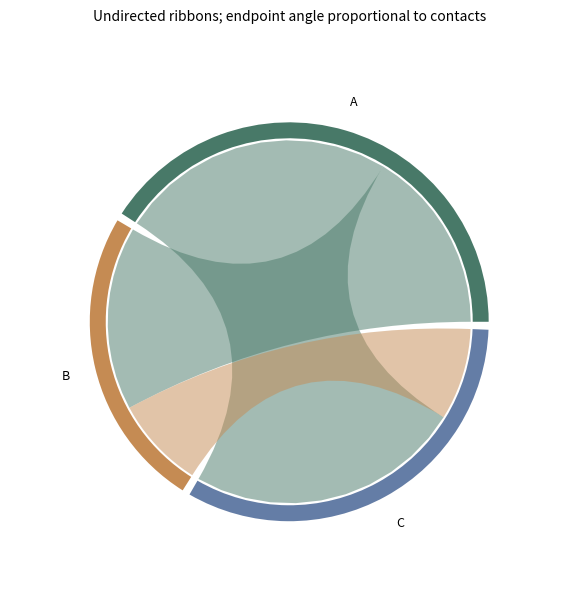

Here is the Python script that generated this plot:
# Tuyan specialist vector renderer v1; immutable source data.
import json
d = json.loads("{\"type\":\"chord\",\"rows\":[{\"source\":\"A\",\"target\":\"B\",\"value\":2},{\"source\":\"A\",\"target\":\"C\",\"value\":3},{\"source\":\"B\",\"target\":\"C\",\"value\":1}],\"units\":{\"value\":\"contacts\"},\"options\":{\"nodes\":[\"A\",\"B\",\"C\"],\"directed\":false},\"analysis\":{\"description\":\"Synthetic teaching fixture; supplied quantities are not research findings.\"},\"pixels\":1024,\"plotStyle\":{\"width\":9,\"height\":6,\"fontSize\":11}}")

import math
from statistics import NormalDist
import numpy as np
import matplotlib
matplotlib.use('Agg')
import matplotlib.pyplot as plt
from matplotlib.patches import Circle, Rectangle, Polygon, PathPatch, Wedge, FancyArrowPatch
from matplotlib.path import Path
from matplotlib.textpath import TextPath
from matplotlib.font_manager import FontProperties
from matplotlib.transforms import Affine2D
from matplotlib.colors import BoundaryNorm, Normalize
from matplotlib.cm import ScalarMappable
r,kind,opt,unit=d['rows'],d['type'],d['options'],d['units']
plt.rcParams.update({'font.size':d['plotStyle']['fontSize'],'svg.fonttype':'none'})
fig,ax=plt.subplots(figsize=(d['plotStyle']['width'],d['plotStyle']['height']),layout='constrained')
fig.set_facecolor('white')
fig._tuyan_target_pixels=d['pixels']
colors=['#487968','#c58b53','#647da6','#a77592','#a5a659','#578eaa','#be7666']
computations={}
checks={}
def verify(name,actual,expected,tolerance=1e-9):
    error=float(abs(actual-expected))
    assert math.isfinite(error) and error<=tolerance*max(1,abs(expected)), name
    checks[name]={'actual':float(actual),'expected':float(expected),'absoluteError':error}
def note(text):
    ax.set_title(text,fontsize=10,pad=16)
def clean(value):
    if isinstance(value,dict):return {str(k):clean(v) for k,v in value.items()}
    if isinstance(value,(list,tuple,np.ndarray)):return [clean(v) for v in value]
    if isinstance(value,np.generic):return value.item()
    return value
def ribbon(x0,x1,y0,y1,height,color,alpha=.6):
    # Both vertical cross-sections have identical data-space thickness.
    dx=(x1-x0)*.45
    vertices=[(x0,y0),(x0+dx,y0),(x1-dx,y1),(x1,y1),(x1,y1+height),(x1-dx,y1+height),(x0+dx,y0+height),(x0,y0+height),(x0,y0)]
    codes=[Path.MOVETO,Path.CURVE4,Path.CURVE4,Path.CURVE4,Path.LINETO,Path.CURVE4,Path.CURVE4,Path.CURVE4,Path.CLOSEPOLY]
    artist=PathPatch(Path(vertices,codes),facecolor=color,edgecolor='none',alpha=alpha)
    ax.add_patch(artist)
    verify('ribbon_%d_width'%len(ax.patches),vertices[4][1]-vertices[3][1],height)
    return artist
if kind=='network':
    ids=[a['id'] for a in opt['nodes']];n=len(ids)
    positions={name:(math.cos(2*math.pi*i/n),math.sin(2*math.pi*i/n)) for i,name in enumerate(ids)}
    weighted='value' in r[0]
    scale=4/max(a['value'] for a in r) if weighted else 1
    for a in r:
        weight=a['value'] if weighted else 1
        artist=FancyArrowPatch(positions[a['source']],positions[a['target']],arrowstyle='-|>' if opt['directed'] else '-',mutation_scale=12,linewidth=weight*scale,color=colors[0],shrinkA=12,shrinkB=12)
        ax.add_patch(artist);verify('edge_%d_width'%len(ax.patches),artist.get_linewidth(),weight*scale)
        if weighted:
            p,q=positions[a['source']],positions[a['target']];ax.text((p[0]+q[0])/2,(p[1]+q[1])/2,str(weight),fontsize=8)
    points=np.array(list(positions.values()));artist=ax.scatter(points[:,0],points[:,1],s=250,c=colors[1],zorder=3)
    for a in opt['nodes']:
        x,y=positions[a['id']];ax.text(x*1.14,y*1.14,a.get('label',a['id']),ha='center',va='center',fontsize=9)
    degree={name:sum(a['source']==name or a['target']==name for a in r) for name in ids}
    verify('degree_sum',sum(degree.values()),2*len(r));verify('rendered_node_count',len(artist.get_offsets()),n)
    computations={'positions':positions,'degree':degree,'isolatedNodes':[k for k,v in degree.items() if v==0],'lineWidthPerWeight':scale}
    ax.set(xlim=(-1.4,1.4),ylim=(-1.4,1.4),aspect='equal');ax.axis('off');note('Circular layout; distances are not scientific distances'+ ('; weights: '+opt['weightUnit'] if weighted else ''))
elif kind=='euler':
    a,b=set(r[0]['members']),set(r[1]['members']);both=len(a&b);only_a=len(a-b);only_b=len(b-a)
    if a==b:
        locations=[(0,0,1),(0,0,1)];topology='equal';ax.text(0,0,str(both),ha='center');ax.text(0,1.15,r[0]['set']+' = '+r[1]['set'],ha='center')
    elif a.issubset(b) or b.issubset(a):
        small=0 if a.issubset(b) else 1;locations=[None,None];locations[small]=(-.25,0,.5);locations[1-small]=(0,0,1);topology='containment'
        ax.text(-.25,0,str(both),ha='center');ax.text(.65,0,str(only_b if small==0 else only_a),ha='center')
        ax.text(-.25,.6,r[small]['set'],ha='center');ax.text(0,1.15,r[1-small]['set'],ha='center')
    elif not both:
        locations=[(-1.1,0,1),(1.1,0,1)];topology='disjoint'
        for i,x in enumerate([-1.1,1.1]):ax.text(x,0,str([only_a,only_b][i]),ha='center');ax.text(x,1.15,r[i]['set'],ha='center')
    else:
        locations=[(-.6,0,1),(.6,0,1)];topology='overlap'
        for x,value in [(-1,only_a),(0,both),(1,only_b)]:ax.text(x,0,str(value),ha='center')
        for i,x in enumerate([-.8,.8]):ax.text(x,1.15,r[i]['set'],ha='center')
    for i,(x,y,radius) in sorted(enumerate(locations),key=lambda z:-z[1][2]):ax.add_patch(Circle((x,y),radius,facecolor=colors[i],edgecolor=colors[i],alpha=.25,linewidth=2))
    verify('union_count',only_a+both+only_b,len(a|b));computations={'intersection':both,'onlyA':only_a,'onlyB':only_b,'union':len(a|b),'topology':topology,'areaMode':'schematic'}
    ax.set(xlim=(-2.5,2.5),ylim=(-1.4,1.5),aspect='equal');ax.axis('off');note('Exact membership counts and topology; areas are schematic')
elif kind=='sankey':
    nodes=opt['nodes'];total=sum(a['value'] for a in r);gap=total*.07
    starts={};totals={};row_heights=[]
    for stage in [0,1]:
        offset=0
        for node in [n for n in nodes if n['stage']==stage]:
            name=node['id'];value=sum(a['value'] for a in r if a['source' if stage==0 else 'target']==name)
            starts[name]=offset;totals[name]=value
            rect=Rectangle((stage-.025,offset),.05,value,color=colors[stage]);ax.add_patch(rect)
            ax.text(stage+(-.05 if stage==0 else .05),offset+value/2,name+' ('+str(value)+')',ha='right' if stage==0 else 'left',va='center',fontsize=9)
            verify(name+'_node_height',rect.get_height(),value);offset+=value+gap
        row_heights.append(offset)
    used={name:0. for name in starts}
    for i,a in enumerate(r):
        s,t=a['source'],a['target'];ribbon(.025,.975,starts[s]+used[s],starts[t]+used[t],a['value'],colors[i%len(colors)]);used[s]+=a['value'];used[t]+=a['value']
    for name in used:verify(name+'_allocated_flow',used[name],totals[name])
    verify('both_column_total',sum(totals.values()),2*total);computations={'nodeTotals':totals,'totalFlow':total,'dataSpaceWidthPerValue':1}
    ax.set(xlim=(-.28,1.28),ylim=(-gap,max(row_heights)));ax.axis('off');note('Flow width: '+unit['value']+'; two-stage supplied flows')
elif kind=='chord':
    ids=opt['nodes'];totals={n:sum(a['value'] for a in r if n in [a['source'],a['target']]) for n in ids};total=sum(totals.values());gap=.04;scale=(2*math.pi-gap*len(ids))/total
    starts={};used={n:0. for n in ids};angle=0;arcs={}
    for i,n in enumerate(ids):
        starts[n]=angle;end=angle+totals[n]*scale;arcs[n]=[angle,end]
        ax.add_patch(Wedge((0,0),1,math.degrees(angle),math.degrees(end),width=.08,facecolor=colors[i%len(colors)]))
        mid=(angle+end)/2;ax.text(1.15*math.cos(mid),1.15*math.sin(mid),n,ha='center',va='center',fontsize=9);angle=end+gap
    spans=[]
    for i,a in enumerate(r):
        s,t,v=a['source'],a['target'],a['value'];a0=starts[s]+used[s]*scale;a1=a0+v*scale;b0=starts[t]+used[t]*scale;b1=b0+v*scale;used[s]+=v;used[t]+=v
        aa=np.linspace(a0,a1,12);bb=np.linspace(b0,b1,12);pa=np.column_stack([.91*np.cos(aa),.91*np.sin(aa)]);pb=np.column_stack([.91*np.cos(bb),.91*np.sin(bb)])
        verts=[*pa,(0,0),pb[0],*pb[1:],(0,0),pa[0]];codes=[Path.MOVETO]+[Path.LINETO]*(len(pa)-1)+[Path.CURVE3,Path.CURVE3]+[Path.LINETO]*(len(pb)-1)+[Path.CURVE3,Path.CURVE3]
        ax.add_patch(PathPatch(Path(verts,codes),facecolor=colors[ids.index(s)%len(colors)],alpha=.5,edgecolor='none'))
        verify('edge_%d_source_span'%i,a1-a0,v*scale);verify('edge_%d_target_span'%i,b1-b0,v*scale);spans.append([a0,a1,b0,b1])
    for n in ids:verify(n+'_incident_allocation',used[n],totals[n])
    computations={'incidentTotals':totals,'edgeSpansRadians':spans,'radiansPerValue':scale,'undirectedTotal':total/2}
    ax.set(xlim=(-1.4,1.4),ylim=(-1.4,1.4),aspect='equal');ax.axis('off');note('Undirected ribbons; endpoint angle proportional to '+unit['value'])
elif kind=='radar':
    ax.remove();ax=fig.add_subplot(111,projection='polar');axes=opt['axes'];angles=np.arange(len(axes))*2*math.pi/len(axes);closed=np.r_[angles,angles[0]];normalized={}
    groups=list(dict.fromkeys(a['group'] for a in r))
    for i,g in enumerate(groups):
        values=[next(a['value'] for a in r if a['group']==g and a['label']==b['id']) for b in axes];values=np.array([(v-b['min'])/(b['max']-b['min']) for v,b in zip(values,axes)]);normalized[g]=values
        line=ax.plot(closed,np.r_[values,values[0]],color=colors[i%len(colors)],label=g)[0];ax.fill(closed,np.r_[values,values[0]],color=colors[i%len(colors)],alpha=.1);verify(g+'_radius_error',np.max(np.abs(line.get_ydata()[:-1]-values)),0)
    ax.set_xticks(angles,[a['id']+'\n'+str(a['min'])+'–'+str(a['max'])+' '+a['unit'] for a in axes],fontsize=9);ax.set_ylim(0,1);ax.legend(loc='upper right',bbox_to_anchor=(1.3,1.15));note('Explicit per-axis normalization; polygon area is not a score');computations={'normalizedRadii':normalized}
elif kind=='qq':
    sample=np.sort([a['value'] for a in r]);p=(np.arange(len(sample))+.5)/len(sample)
    if opt['reference']=='normal':theoretical=np.array([NormalDist(opt['mean'],opt['sd']).inv_cdf(float(q)) for q in p])
    else:theoretical=np.quantile(opt['referenceValues'],p,method='linear')
    points=ax.scatter(theoretical,sample,c=colors[0]);limits=[min(theoretical.min(),sample.min()),max(theoretical.max(),sample.max())];ax.plot(limits,limits,'--',color='#999999',label='Identity (same units)');ax.legend(fontsize=8)
    verify('sample_order_error',np.max(np.abs(points.get_offsets()[:,1]-sample)),0);verify('quantile_order_violations',np.sum(np.diff(theoretical)<0),0)
    computations={'probabilities':p,'referenceQuantiles':theoretical,'sampleQuantiles':sample,'plottingPosition':'(i - 0.5) / n','parameterSource':'supplied; not fitted'}
    ax.set_xlabel('Reference quantile ('+unit['value']+')');ax.set_ylabel('Sample quantile ('+unit['value']+')');note('Q-Q comparison; no normality test or fitted parameters')
elif kind=='streamgraph':
    groups=list(dict.fromkeys(a['group'] for a in r));xs=sorted(set(a['x'] for a in r));values=np.array([[next(a['y'] for a in r if a['x']==x and a['group']==g) for x in xs] for g in groups]);total=values.sum(axis=0);baseline=-total/2;lower=baseline.copy()
    for i,g in enumerate(groups):
        upper=lower+values[i];ax.fill_between(xs,lower,upper,color=colors[i%len(colors)],label=g);verify(g+'_thickness_error',np.max(np.abs(upper-lower-values[i])),0);lower=upper
    verify('symmetric_baseline_error',np.max(np.abs(lower+baseline)),0);computations={'x':xs,'totalThickness':total,'baseline':baseline,'series':dict(zip(groups,values))};ax.set_xlabel(unit['x']);ax.set_ylabel('Thickness ('+unit['y']+'); centered baseline');ax.legend()
elif kind=='cumulative_incidence':
    groups=list(dict.fromkeys(a.get('group','Data') for a in r));results={};color_index=0
    for group in groups:
        rows=[a for a in r if a.get('group','Data')==group];times=sorted(set(a['time'] for a in rows));s=1.;cif=np.zeros(len(opt['causes']));xs=[0.];curves=[cif.copy()];risks=[];survival=[1.]
        buckets={t:{'events':np.zeros(len(opt['causes']),dtype=int),'censored':0} for t in times}
        for a in rows:
            if a['event']:buckets[a['time']]['events'][opt['causes'].index(a['cause'])]+=1
            else:buckets[a['time']]['censored']+=1
        risk=len(rows)
        for t in times:
            counts=buckets[t]['events'];censored=buckets[t]['censored'];before=s;cif=cif+before*counts/risk;s=before*(1-counts.sum()/risk);xs.append(t);curves.append(cif.copy());survival.append(s);risks.append({'time':t,'atRisk':risk,'eventsByCause':counts,'censored':censored})
            verify(group+'_mass_at_'+str(t),s+cif.sum(),1);risk-=int(counts.sum())+censored
        curves=np.array(curves)
        for j,c in enumerate(opt['causes']):
            line=ax.step(xs,curves[:,j],where='post',label=group+' / '+c,color=colors[color_index%len(colors)])[0];color_index+=1;verify(group+'_'+c+'_curve_error',np.max(np.abs(line.get_ydata()-curves[:,j])),0);verify(group+'_'+c+'_monotonic_violations',np.sum(np.diff(curves[:,j])< -1e-12),0)
        results[group]={'time':xs,'cif':dict(zip(opt['causes'],curves.T)),'eventFreeSurvival':survival,'riskSets':risks}
    computations={'estimator':'Aalen-Johansen, common time-zero entry, right censoring, simultaneous cause jumps','groups':results};ax.set_ylim(0,1.03);ax.set_xlabel(unit['time']);ax.set_ylabel('Cumulative incidence');ax.legend(fontsize=8);note('Aalen–Johansen competing risks; no CI estimated')
elif kind=='matrix_link_overlay':
    names=list(dict.fromkeys(a['row'] for a in r));n=len(names);matrix=np.array([[next(a['value'] for a in r if a['row']==y and a['column']==x) for x in names] for y in names]);mesh=ax.pcolormesh(np.arange(n+1)-.5,np.arange(n+1)-.5,matrix,cmap='viridis',shading='flat');fig.colorbar(mesh,ax=ax,label=unit['value'],shrink=.7)
    maxweight=max(abs(a['value']) for a in opt['links']);scale=4/maxweight
    for i,a in enumerate(opt['links']):
        y0,y1=names.index(a['source']),names.index(a['target']);x=-.65;control=-1-abs(y0-y1)*.3
        path=Path([(x,y0),(control,y0),(control,y1),(x,y1)],[Path.MOVETO,Path.CURVE4,Path.CURVE4,Path.CURVE4]);p=PathPatch(path,fill=False,linewidth=abs(a['value'])*scale,color=colors[i%len(colors)]);ax.add_patch(p);ax.text(control,(y0+y1)/2,str(a['value']),ha='right',fontsize=8);verify('link_%d_width'%i,p.get_linewidth(),abs(a['value'])*scale)
    verify('matrix_value_error',np.max(np.abs(np.asarray(mesh.get_array()).reshape(matrix.shape)-matrix)),0);computations={'matrix':matrix,'linkWidthPerAbsoluteValue':scale,'suppliedLinks':opt['links']}
    ax.set_xticks(range(n),names,rotation=30);ax.set_yticks(range(n),names);ax.set_xlim(-2-.3*n,n-.5);ax.set_ylim(n-.5,-.5);note(opt['matrixStatistic']+'\nLinks: '+opt['linkStatistic']+' ('+opt['linkUnit']+')')
elif kind=='parallel_coordinates':
    axes=opt['axes'];x=np.arange(len(axes));values=[]
    for i,a in enumerate(r):
        y=np.array([(a[b['id']]-b['min'])/(b['max']-b['min']) for b in axes]);values.append(y);line=ax.plot(x,y,color=colors[i%len(colors)],alpha=.65,label=a['id'] if len(r)<=12 else None)[0];verify(a['id']+'_normalized_error',np.max(np.abs(line.get_ydata()-y)),0)
    for i,b in enumerate(axes):
        ax.axvline(i,color='#cccccc',linewidth=.7,zorder=0)
        for v in np.linspace(b['min'],b['max'],5):ax.text(i+.02,(v-b['min'])/(b['max']-b['min']),format(v,'.3g'),fontsize=7,va='center')
    ax.set_xticks(x,[b['id']+'\n'+b['unit'] for b in axes]);ax.set_ylim(-.05,1.05);ax.set_yticks([])
    if len(r)<=12:ax.legend(fontsize=8,loc='upper left',bbox_to_anchor=(1,1))
    computations={'normalizedObservations':dict(zip([a['id'] for a in r],values))};note('Explicit axis ranges; each line is one observation')
elif kind in ['treemap','circle_packing']:
    nodes={a['id']:a for a in r};children={a['id']:[b['id'] for b in r if b['parent']==a['id']] for a in r};root=next(a['id'] for a in r if a['parent'] is None);leaves=[a['id'] for a in r if not children[a['id']]];geometries={}
    if kind=='treemap':
        def layout(name,x,y,w,h,depth):
            a=nodes[name];geometries[name]=[x,y,w,h];rect=Rectangle((x,y),w,h,facecolor=colors[leaves.index(name)%len(colors)] if name in leaves else 'none',edgecolor='white' if name in leaves else '#303d35',linewidth=1.5 if depth==0 else .7,zorder=1+depth);ax.add_patch(rect)
            verify(name+'_area_ratio',w*h,nodes[name]['value']/nodes[root]['value'])
            if not children[name]:ax.text(x+w/2,y+h/2,a['label']+'\n'+str(a['value']),ha='center',va='center',fontsize=9)
            else:
                offset=0
                for child in children[name]:
                    ratio=nodes[child]['value']/a['value']
                    if depth%2==0:layout(child,x+offset*w,y,w*ratio,h,depth+1)
                    else:layout(child,x,y+offset*h,w,h*ratio,depth+1)
                    offset+=ratio
                ax.add_patch(Rectangle((x,y),w,h,facecolor='none',edgecolor='#203d31',linewidth=1.5,zorder=30-depth))
                if depth>0:ax.text(x+.01*w,y+h-.025*h,a['label'],ha='left',va='top',fontsize=8,zorder=40,bbox={'facecolor':'white','edgecolor':'none','alpha':.75,'pad':1})
        layout(root,0,0,1,1,0);verify('leaf_area_sum',sum(geometries[n][2]*geometries[n][3] for n in leaves),1);ax.set(xlim=(-.02,1.02),ylim=(-.02,1.02),aspect='equal');note(nodes[root]['label']+'; slice-and-dice area proportional to '+unit['value'])
    else:
        radii={}
        def radius(name):
            radii[name]=sum(radius(c) for c in children[name]) if children[name] else math.sqrt(nodes[name]['value']/math.pi)
            return radii[name]
        radius(root)
        def layout(name,x,y,depth):
            rad=radii[name];geometries[name]=[x,y,rad];leaf=not children[name];circle=Circle((x,y),rad,facecolor=colors[leaves.index(name)%len(colors)] if leaf else 'none',edgecolor='#405648',alpha=.65 if leaf else 1,linewidth=1,zorder=depth+1);ax.add_patch(circle)
            if leaf:
                verify(name+'_leaf_area',math.pi*circle.get_radius()**2,nodes[name]['value']);ax.text(x,y,nodes[name]['label']+'\n'+str(nodes[name]['value']),ha='center',va='center',fontsize=8)
            if not leaf:ax.text(x,y+rad*.8,nodes[name]['label'],ha='center',va='center',fontsize=8,zorder=30)
            cursor=x-rad
            for child in children[name]:
                cr=radii[child];cx=cursor+cr;layout(child,cx,y,depth+1);verify(child+'_containment_excess',max(0,abs(cx-x)+cr-rad),0);cursor+=2*cr
        layout(root,0,0,0);lim=radii[root]*1.12;ax.set(xlim=(-lim,lim),ylim=(-lim,lim),aspect='equal');note('Leaf area proportional to '+unit['value']+'; parent area includes empty space')
    computations={'geometry':geometries,'rootTotal':nodes[root]['value'],'leafTotal':sum(nodes[n]['value'] for n in leaves),'algorithm':'slice-and-dice' if kind=='treemap' else 'tangent-row nested circles'};verify('leaf_total',computations['leafTotal'],computations['rootTotal']);ax.axis('off')
elif kind=='alluvial':
    stages=opt['stages'];ids=list(dict.fromkeys(a['id'] for a in r));paths={n:[next(a for a in r if a['id']==n and a['stage']==s) for s in stages] for n in ids};total=sum(paths[n][0]['value'] for n in ids);gap=total*.05;positions={};stage_totals={};max_y=0
    for j,stage in enumerate(stages):
        categories=list(dict.fromkeys(a['category'] for a in r if a['stage']==stage));offset=0;category_totals={}
        for category in categories:
            matching=[n for n in ids if paths[n][j]['category']==category];amount=sum(paths[n][j]['value'] for n in matching);category_totals[category]=amount;ax.add_patch(Rectangle((j-.025,offset),.05,amount,color='#506956',alpha=.8));ax.text(j,offset+amount/2,category,ha='center',va='center',fontsize=8,zorder=5,bbox={'facecolor':'white','alpha':.8,'edgecolor':'none','pad':1})
            for n in matching:positions[(n,j)]=offset;offset+=paths[n][j]['value']
            offset+=gap
        max_y=max(max_y,offset);stage_totals[stage]=category_totals;verify(stage+'_mass',sum(category_totals.values()),total)
    for i,n in enumerate(ids):
        for j in range(len(stages)-1):ribbon(j+.025,j+.975,positions[(n,j)],positions[(n,j+1)],paths[n][j]['value'],colors[i%len(colors)],.45)
    computations={'stageTotals':stage_totals,'cohortTotal':total,'pathValues':{n:paths[n][0]['value'] for n in ids}};ax.set_xticks(range(len(stages)),stages);ax.set_yticks([]);ax.set_xlim(-.3,len(stages)-.7);ax.set_ylim(-gap,max_y);note('Fixed cohort; ribbon width: '+unit['value'])
elif kind=='point_map':
    x=np.array([a['x'] for a in r]);y=np.array([a['y'] for a in r]);p=ax.scatter(x,y,color=colors[0],s=35)
    for a in r:ax.annotate(a['label'],(a['x'],a['y']),xytext=(4,4),textcoords='offset points',fontsize=8)
    dx=max(1,float(np.ptp(x))*.15);dy=max(1,float(np.ptp(y))*.15);ax.set_xlim(max(-180,x.min()-dx),min(180,x.max()+dx));ax.set_ylim(max(-90,y.min()-dy),min(90,y.max()+dy));ax.set_aspect('equal');ax.grid(alpha=.2);ax.set_xlabel('Longitude (degrees east)');ax.set_ylabel('Latitude (degrees north)');verify('coordinate_error',np.max(np.abs(p.get_offsets()-np.column_stack([x,y]))),0);computations={'coordinates':np.column_stack([x,y]),'projection':'Plate Carree; no equal-area or distance claim'};note('EPSG:4326 / Plate Carree; no external basemap')
elif kind=='choropleth':
    values={a['region']:a['value'] for a in r};cmap=plt.get_cmap('viridis',len(opt['boundaries'])-1);norm=BoundaryNorm(opt['boundaries'],cmap.N,clip=True);areas={};missing=[];allpoints=[]
    for a in opt['regions']:
        polygon=np.array(a['polygon']);allpoints.extend(polygon);value=values.get(a['id']);color='#d8d8d8' if value is None else cmap(norm(value));p=Polygon(polygon,closed=True,facecolor=color,edgecolor='white');ax.add_patch(p)
        x,y=polygon[:,0],polygon[:,1];area=abs(np.dot(x,np.roll(y,-1))-np.dot(y,np.roll(x,-1)))/2;areas[a['id']]=area;verify(a['id']+'_vertices',len(p.get_xy()),len(polygon)+(0 if np.array_equal(polygon[0],polygon[-1]) else 1));ax.text(float(np.mean(x)),float(np.mean(y)),a['id']+('\nMissing' if value is None else '\n'+str(value)),ha='center',fontsize=8)
        if value is None:missing.append(a['id'])
    pts=np.array(allpoints);ax.update_datalim(pts);ax.autoscale_view();ax.set_aspect('equal');ax.set_xlabel('Longitude (degrees east)');ax.set_ylabel('Latitude (degrees north)');fig.colorbar(ScalarMappable(norm=norm,cmap=cmap),ax=ax,boundaries=opt['boundaries'],label=unit['value'],shrink=.75);computations={'suppliedValues':values,'polygonAreasSquareDegrees':areas,'missingRegions':missing,'classBoundaries':opt['boundaries']};verify('region_count',len(ax.patches),len(opt['regions']));note('Plate Carree; grey = missing, supplied class boundaries')
elif kind=='enrichment':
    count=np.array([a['count'] for a in r]);background=np.array([a['background'] for a in r]);ratio=count/opt['inputSize'];fold=ratio/(background/opt['backgroundSize']);p=np.array([a['p'] for a in r]);score=-np.log10(p);sizes=count*20
    artist=ax.scatter(fold,np.arange(len(r)),s=sizes,c=score,cmap='viridis');ax.set_yticks(range(len(r)),[a['term'] for a in r]);ax.invert_yaxis();ax.set_xlabel('Fold enrichment: (count / input size) / (background / universe)');fig.colorbar(artist,ax=ax,label='-log10('+d['analysis']['pKind']+')');ax.axvline(1,color='#aaaaaa',linestyle='--');verify('fold_coordinate_error',np.max(np.abs(artist.get_offsets()[:,0]-fold)),0);verify('p_color_error',np.max(np.abs(artist.get_array()-score)),0);computations={'geneRatio':ratio,'foldEnrichment':fold,'suppliedP':p,'bubbleAreaPointsSquared':sizes,'bubbleAreaRule':'20 * count; zero counts explicitly marked with x'};note('Supplied test results; point area = 20 × count; x = zero count')
    for i,a in enumerate(r):
        if a['count']==0:ax.plot(0,i,marker='x',color='#444444')
elif kind=='gene_track':
    sequence_order=[a['id'] for a in opt['sequences']];ys=[];geometry=[]
    for i,a in enumerate(r):
        y=len(r)-1-i;ys.append(y);length=a['end']-a['start'];left=a['start'];right=a['end'];ax.plot([0,next(s['length'] for s in opt['sequences'] if s['id']==a['chrom'])],[y,y],color='#d0d3ce',linewidth=.8)
        head=min(length*.2,max(s['length'] for s in opt['sequences'])*.015)
        points=[(left,y-.18),(right-head,y-.18),(right,y),(right-head,y+.18),(left,y+.18)] if a['strand']=='+' else [(right,y-.18),(left+head,y-.18),(left,y),(left+head,y+.18),(right,y+.18)]
        p=Polygon(points,closed=True,color=colors[sequence_order.index(a['chrom'])%len(colors)]);ax.add_patch(p);verify('interval_%d_length'%i,max(p.get_xy()[:,0])-min(p.get_xy()[:,0]),length);geometry.append({'label':a['label'],'start':left,'end':right,'strand':a['strand'],'headCoordinate':right if a['strand']=='+' else left})
    ax.set_yticks(ys,[a['chrom']+' / '+a['label']+' ('+a['strand']+')' for a in r],fontsize=8);ax.set_ylim(-.6,len(r)-.4);ax.set_xlim(0,max(s['length'] for s in opt['sequences']));ax.set_xlabel('Genomic coordinate (bp; zero-based half-open)');computations={'intervals':geometry};note(opt['assembly']+'; whole-gene intervals, no inferred exons')
elif kind=='protein_domain':
    ys=[];geometry=[]
    for i,a in enumerate(r):
        length=next(s['length'] for s in opt['proteins'] if s['id']==a['protein']);y=len(r)-1-i;ys.append(y);ax.plot([.5,length+.5],[y,y],color='#aaaaaa',linewidth=2);width=a['end']-a['start']+1;p=Rectangle((a['start']-.5,y-.2),width,.4,color=colors[i%len(colors)]);ax.add_patch(p);verify('domain_%d_residues'%i,p.get_width(),width);geometry.append({'protein':a['protein'],'label':a['label'],'residues':width,'leftEdge':a['start']-.5,'rightEdge':a['end']+.5})
        ax.text((a['start']+a['end'])/2,y,a['label'],ha='center',va='center',fontsize=8,color='white')
    ax.set_yticks(ys,[a['protein']+' / '+a['evidence'] for a in r],fontsize=8);ax.set_ylim(-.6,len(r)-.4);ax.set_xlim(.5,max(s['length'] for s in opt['proteins'])+.5);ax.set_xlabel('Amino acid position (one-based inclusive)');computations={'domains':geometry};note(opt['database']+'; separate lanes preserve overlaps')
elif kind=='motif_logo':
    alphabet=opt['alphabet'];positions=sorted(set(a['position'] for a in r));frequencies=[];information=[];heights=[];font=FontProperties(family='DejaVu Sans',weight='bold')
    for pos in positions:
        values=np.array([next(a['value'] for a in r if a['position']==pos and a['symbol']==s) for s in alphabet]);freq=values/values.sum();entropy=-sum(p*math.log2(p) for p in freq if p>0);bits=max(0,math.log2(len(alphabet))-entropy);height=freq*(bits if opt['mode']=='information' else 1);frequencies.append(freq);information.append(bits);heights.append(height);bottom=0
        for j in np.argsort(height):
            h=float(height[j])
            if h<=1e-14:continue
            path=TextPath((0,0),alphabet[j],size=1,prop=font);box=path.get_extents();transform=Affine2D().translate(-box.x0,-box.y0).scale(.8/box.width,h/box.height).translate(pos-.4,bottom);glyph=transform.transform_path(path);patch=PathPatch(glyph,facecolor=colors[j%len(colors)],edgecolor='none');ax.add_patch(patch);verify('position_%d_%s_height'%(pos,alphabet[j]),glyph.get_extents().height,h);bottom+=h
        verify('position_%d_stack'%pos,bottom,bits if opt['mode']=='information' else 1)
    computations={'positions':positions,'frequencies':frequencies,'informationBits':information,'letterHeights':heights,'background':'uniform','smallSampleCorrection':'none'};ax.set_xlim(.4,max(positions)+.6);ax.set_ylim(0,(math.log2(len(alphabet)) if opt['mode']=='information' else 1)*1.03);ax.set_xticks(positions);ax.set_xlabel('Aligned position');ax.set_ylabel('Information (bits)' if opt['mode']=='information' else 'Frequency');note('Uniform background; no small-sample correction')
elif kind=='genome_circos':
    sequences=opt['sequences'];total=sum(s['length'] for s in sequences);gap=.06;scale=(2*math.pi-gap*len(sequences))/total;starts={};angle=0;spans={};norm=Normalize(*opt['valueRange']);cmap=plt.get_cmap('viridis')
    for i,s in enumerate(sequences):
        starts[s['id']]=angle;end=angle+s['length']*scale;spans[s['id']]=[angle,end];ax.add_patch(Wedge((0,0),1.05,math.degrees(angle),math.degrees(end),width=.06,facecolor=colors[i%len(colors)]));mid=(angle+end)/2;ax.text(1.18*math.cos(mid),1.18*math.sin(mid),s['id']+'\n'+str(s['length'])+' bp',ha='center',va='center',fontsize=8);verify(s['id']+'_sequence_angle',end-angle,s['length']*scale);angle=end+gap
    intervals=[]
    for i,a in enumerate(r):
        start=starts[a['chrom']]+a['start']*scale;end=starts[a['chrom']]+a['end']*scale;artist=Wedge((0,0),.95,math.degrees(start),math.degrees(end),width=.16,facecolor=cmap(norm(a['value'])));ax.add_patch(artist);verify('interval_%d_span'%i,math.radians(artist.theta2-artist.theta1),(a['end']-a['start'])*scale);intervals.append([start,end])
    for a in opt.get('links',[]):
        t0=starts[a['source']]+a['sourcePosition']*scale;t1=starts[a['target']]+a['targetPosition']*scale;p0=(.77*math.cos(t0),.77*math.sin(t0));p1=(.77*math.cos(t1),.77*math.sin(t1));ax.add_patch(PathPatch(Path([p0,(0,0),p1],[Path.MOVETO,Path.CURVE3,Path.CURVE3]),facecolor='none',edgecolor=colors[2],linewidth=1))
    ax.set(xlim=(-1.4,1.4),ylim=(-1.4,1.4),aspect='equal');ax.axis('off');fig.colorbar(ScalarMappable(norm=norm,cmap=cmap),ax=ax,label=unit['value'],shrink=.65);computations={'sequenceArcsRadians':spans,'radiansPerBase':scale,'intervalSpansRadians':intervals,'suppliedLinks':opt.get('links',[])};note(opt['assembly']+'; one supplied interval track')
elif kind=='synteny':
    for j,s in enumerate(opt['sequences']):ax.plot([0,s['length']],[1-j,1-j],color=colors[j],linewidth=5);ax.text(0,1-j+.09,s['id'],fontsize=9)
    geometry=[]
    for i,a in enumerate(r):
        b0,b1=(a['targetStart'],a['targetEnd']) if a['strand']=='+' else (a['targetEnd'],a['targetStart']);verts=[(a['start'],1),(a['end'],1),(b1,0),(b0,0)];ax.add_patch(Polygon(verts,closed=True,facecolor=colors[0] if a['strand']=='+' else colors[1],alpha=.4));verify('source_%d_width'%i,verts[1][0]-verts[0][0],a['end']-a['start']);verify('target_%d_width'%i,abs(verts[2][0]-verts[3][0]),a['targetEnd']-a['targetStart']);geometry.append(verts)
    ax.set_xlim(0,max(s['length'] for s in opt['sequences']));ax.set_ylim(-.15,1.25);ax.set_yticks([]);ax.set_xlabel('Sequence coordinate (bp; common scale, zero-based half-open)');computations={'ribbonVertices':geometry,'inversionCount':sum(a['strand']=='-' for a in r)};note('Supplied syntenic blocks; green = forward, amber = inversion')
elif kind=='phylogenetic':
    root=opt['root'];children={name:[] for name in set(a['source'] for a in r)|set(a['target'] for a in r)}
    for a in r:children[a['source']].append(a)
    positions={};tip_order=[]
    def tree_pos(name,x):
        if not children[name]:y=len(tip_order);tip_order.append(name)
        else:
            ys=[tree_pos(a['target'],x+a['length']) for a in children[name]];y=(min(ys)+max(ys))/2
        positions[name]=(x,y);return y
    tree_pos(root,0)
    for name,edges in children.items():
        if not edges:continue
        x,y=positions[name];child_ys=[positions[a['target']][1] for a in edges];ax.plot([x,x],[min(child_ys),max(child_ys)],color='#4b5f52')
        for a in edges:
            xx,yy=positions[a['target']];line=ax.plot([x,xx],[yy,yy],color=colors[0])[0];verify(a['target']+'_branch_length',line.get_xdata()[1]-line.get_xdata()[0],a['length'])
    for name in tip_order:
        x,y=positions[name];ax.annotate(name,(x,y),xytext=(5,0),textcoords='offset points',va='center',fontsize=9)
    xs=[p[0] for p in positions.values()];ax.set_xlim(-.02,max(xs)*1.2+.01);ax.set_ylim(-.7,len(tip_order)-.3);ax.set_yticks([]);ax.set_xlabel('Root distance ('+opt['branchLengthUnit']+')');computations={'nodePositions':positions,'tipOrder':tip_order,'root':root,'branchLengthSource':'supplied'};note('Supplied rooted phylogeny; no topology or support inference')
elif kind=='dendrogram':
    n=len(r)
    if opt['input']=='linkage':z=np.array(opt['linkage'],dtype=float)
    else:
        values=np.array([[a[f] for f in opt['dimensions']] for a in r]);distances=np.sqrt(np.sum((values[:,None,:]-values[None,:,:])**2,axis=2));active={i:[i] for i in range(n)};merges=[]
        for step in range(n-1):
            pairs=[];keys=sorted(active)
            for ii,a in enumerate(keys):
                for b in keys[ii+1:]:
                    ds=distances[np.ix_(active[a],active[b])];distance=float(ds.min() if opt['method']=='single' else ds.max() if opt['method']=='complete' else ds.mean());pairs.append((distance,a,b))
            height,a,b=min(pairs);members=active.pop(a)+active.pop(b);merges.append([a,b,height,len(members)]);active[n+step]=members
        z=np.array(merges)
    positions={};leaf_order=[]
    def dendro_pos(index):
        if index<n:
            x=len(leaf_order);leaf_order.append(index);positions[index]=(x,0.);return x
        a,b,height,count=z[index-n];x0=dendro_pos(int(a));x1=dendro_pos(int(b));positions[index]=((x0+x1)/2,float(height));return (x0+x1)/2
    dendro_pos(2*n-2)
    for i,(a,b,height,count) in enumerate(z):
        x0,y0=positions[int(a)];x1,y1=positions[int(b)];line=ax.plot([x0,x0,x1,x1],[y0,height,height,y1],color=colors[0])[0];verify('merge_%d_height'%i,line.get_ydata()[1],height)
    verify('root_membership_count',z[-1,3],n);verify('monotonic_height_violations',np.sum(np.diff(z[:,2])< -1e-12),0);ax.set_xticks(range(n),[r[i]['id'] for i in leaf_order],rotation=45 if n>10 else 0);ax.set_ylabel('Euclidean linkage distance ('+opt['method']+'; '+(unit[opt['dimensions'][0]] if opt['input']=='observations' else unit['distance'])+')');computations={'linkage':z,'leafOrder':[r[i]['id'] for i in leaf_order],'inputMode':opt['input'],'method':opt['method'],'preprocessing':'none'};note('Supplied linkage' if opt['input']=='linkage' else 'Calculated agglomeration; Euclidean / '+opt['method']+' / no preprocessing')
for spine in ['top','right']:
    if spine in ax.spines:ax.spines[spine].set_visible(False)
for collection in fig.findobj(matplotlib.collections.Collection):collection.set_rasterized(False)
verify('source_row_count',len(r),len(d['rows']))
assert len(checks)>1, 'Each specialist must have a substantive numerical or geometric check'
fig._tuyan_validation=clean({'typeId':kind,'computations':computations,'checks':checks,'analysis':d['analysis'],'suppliedFields':{'rowFields':list(dict.fromkeys(k for row in r for k in row)),'options':opt},'dataSourcePolicy':'Input provenance is supplied; numerical checks do not certify source truth.'})
json.dumps(fig._tuyan_validation,allow_nan=False)
